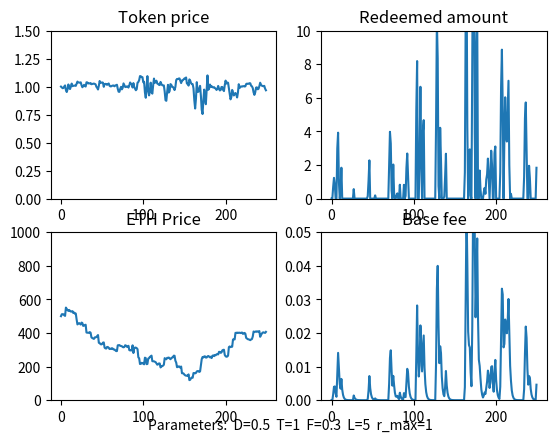

Write the Python code that produced this figure.
import numpy as np
import matplotlib.pyplot as plt

# model parameters
class ModelParams:
    def __init__(self):
        self.D = 0.5 # base fee decay factor

        self.T = 1 # weighting for token price in trove issuance
        self.F = 0.3 # weighting for momentum in trove issuance

        self.lookback = 5 # Lookback parameter for ETH price momentum

        self.max_redemption_fraction = 1 # Maximum fraction of supply that can be redeemed in a timestep

# time series data 
class Data:
    def __init__(self):
        self.ETH_price = [500.0]
        self.momentum = [0.0]
        self.base_fee = [0.0]
        self.redeemed_amount = [0.0]
        self.token_price = [1.0]
        self.trove_issuance = [100.0]
        self.token_supply = [100.0]
        self.token_demand = 100.0
  
        
### Functions
def get_new_momentum(data, params, ETH_price):
    lookback = params.lookback
    if lookback == 0:
        return 0

    ETH_price_past = get_past_ETH_price(data, params)

    new_momentum = (ETH_price - ETH_price_past) /  ETH_price_past
    return new_momentum

def get_past_ETH_price(data, params):
    length = len(data.ETH_price)
    
    ETH_price_past = None
    if (params.lookback > length):
        ETH_price_past = data.ETH_price[0]
    else:
        ETH_price_past = data.ETH_price[length - params.lookback - 1]

    if ETH_price_past == 0:
        return 1
    return ETH_price_past

def get_new_redeemed_amount(data, params):
    max_redeemable  = data.token_supply[-1] * params.max_redemption_fraction 
    if max_redeemable == 0:
        return 0

    redeemed = (1 - data.token_price[-1] - data.base_fee[-1]) * data.token_supply[-1] 

    if redeemed < 0:
        return 0
    else:
        return min(redeemed, max_redeemable)
       

# Decay base fee correctly
def get_new_base_fee(data, redeemed_amount):
    if data.token_supply[-1] == 0:
        return 0

    base_fee = (data.base_fee[-1] + (redeemed_amount / (2 * data.token_supply[-1]))) *params.D
    return base_fee

# return the exogenous market demand for holding VSTA tokens. Assume constant. Could be a function of:
# - Demand for a safe-haven $1-pegged asset  
# - Traders' demand for short-term liquidity
def get_token_demand():
    return 100.0

# compute price based on setting token supply = trove demand, and clearing the market
def get_new_token_price(data, params, redeemed_amount, momentum):
    T = params.T
    F = params.F

    factor =  1/T
    print(f'factor: {factor}')
    price = (((data.token_demand  - redeemed_amount) / (data.trove_issuance[-1])) - (F * momentum)) * factor 

    if price < 0:
        return 0
    else:
        return price
    return price

def get_new_token_demand(data, params, token_price, momentum):
    demand = data.token_demand
    if demand < 0:
        return 0
    else: 
        return demand

def get_new_trove_issuance(data, params, token_price, momentum ):
    trove_issuance = data.trove_issuance[-1] * (params.T*(token_price) + params.F*(momentum))

    if trove_issuance < 0:
        return 0
    else: 
        return trove_issuance

def get_new_token_supply(trove_issuance, redeemed):
    new_supply =  trove_issuance - redeemed

    if new_supply < 0:
        return 0
    else: 
        return new_supply

# Given Liquity's hard price ceiling of 1.10, 
# compute the excess trove issuance needed to maintain the price at 1.1, according to QTM.
def get_excess_issuance(token_price, token_supply):
    if token_price > 1.1:
        excess_issuance = token_supply * (token_price - 1.1)/1.1
        return excess_issuance
    else:
        return 0
 
### Various ETH price functions

def constant_ETH_price(last_price):
    return last_price

# ETH price generator is a random walk (normal dist.), with occasional large +ve and -ve jumps
def randomwalk_ETH_price(last_price):
    big_event = 0
    big_event_chance = np.random.normal()

    if (big_event_chance > 1.5) or (big_event_chance < -1.5):
        big_event = big_event_chance * 20
 
    new_price  = last_price + np.random.normal(scale=5) + big_event
    
    if new_price < 0: 
        return 0
    else:
        return new_price

def linear_increasing_ETH_price(last_price, gradient):
    return last_price + gradient

def oscillating_ETH_price(min, magnitude, i):
    return min + magnitude + magnitude*np.sin(i)

def linear_decreasing_ETH_price(start, gradient, i):
    val = (start - (gradient*i))
    if val <= 0:
        return 0
    return val

def one_over_i_ETH_price(scale, i):
    return scale/i

def quadratic_ETH_price(min, scale, i):
    return min + scale*(i**2)

def sublinear_ETH_price(last_price, steepness, i):
    return last_price + 1/(2*np.sqrt(steepness*(i+1)))
    
# ### Script

# Initialize model parameters and data timeseries
params = ModelParams() 
data = Data()

# Run the model
for i in range(1, 250):
    last_ETH_price =  data.ETH_price[-1]

    # update exogenous ETH price

    # ETH_price = last_ETH_price
    ETH_price = randomwalk_ETH_price(last_ETH_price)
    # ETH_price = oscillating_ETH_price(500, 100, i)
    # ETH_price = quadratic_ETH_price(500, 10, i)
    # ETH_price = linear_increasing_ETH_price(last_ETH_price, 3)
    # ETH_price = linear_decreasing_ETH_price(800, 1, i)
    # ETH_price = one_over_i_ETH_price(1000, i)
    # ETH_price = sublinear_ETH_price(last_ETH_price, 10, i)
    
    momentum = get_new_momentum(data, params, ETH_price)
    redeemed_amount = get_new_redeemed_amount(data, params)
    base_fee = get_new_base_fee(data, redeemed_amount)

    data.token_demand = get_token_demand()

    # clear the market
    token_price = get_new_token_price(data, params, redeemed_amount, momentum)
    token_demand = get_new_token_demand(data, params, token_price, momentum)
    trove_issuance = get_new_trove_issuance(data, params, token_price, momentum)
    token_supply = get_new_token_supply(trove_issuance, redeemed_amount)
    
    # if price > 1.1, correct it via the price ceiling and QTM
    excess_issuance = get_excess_issuance(token_price, token_supply)
    
    if token_price > 1.1:
        token_price = 1.1

    trove_issuance = trove_issuance + excess_issuance
    token_supply = get_new_token_supply(trove_issuance, 0)
    
    # Log all new values
    print(f'step: {i}')
    print(f'ETH price: {ETH_price}')
    print(f'momentum: {momentum}')
    print(f'redeemed amount: {redeemed_amount}')
    print(f'base fee: {base_fee}')
    print(f'token price: {token_price}')
    print(f'token demand: {token_demand}')
    print(f'trove_issuance: {trove_issuance}')
    print(f'token_supply: {token_supply}')

    # update all timeseries arrays
    data.ETH_price.append(ETH_price)
    data.momentum.append(momentum)
    data.redeemed_amount.append(redeemed_amount)
    data.base_fee.append(base_fee)
    data.token_price.append(token_price)
    data.token_demand = token_demand
    data.trove_issuance.append(trove_issuance)
    data.token_supply.append(token_supply)

### Graph the results

fig = plt.figure()
ax1 = fig.add_subplot(221)
ax1.set_title('Token price')
plt.ylim(0.0, 1.5)
plt.plot(data.token_price)

ax2 = fig.add_subplot(222)
ax2.set_title('Redeemed amount')
plt.ylim(0.0, 10)
plt.plot(data.redeemed_amount)

ax3 = fig.add_subplot(223)
ax3.set_title('ETH Price')
plt.ylim(0, 1000)
plt.plot(data.ETH_price)

ax4 = fig.add_subplot(224)
ax4.set_title('Base fee')
plt.ylim(0.0, 0.05)
plt.plot(data.base_fee)

# plt.plot(data.momentum)
# plt.plot(data.token_demand)

params_string = f'Parameters:  D={params.D}  T={params.T}  F={params.F}  L={params.lookback}  r_max={params.max_redemption_fraction}'
plt.figtext(0.5, 0.05, params_string, ha="center", fontsize=10)

plt.show()